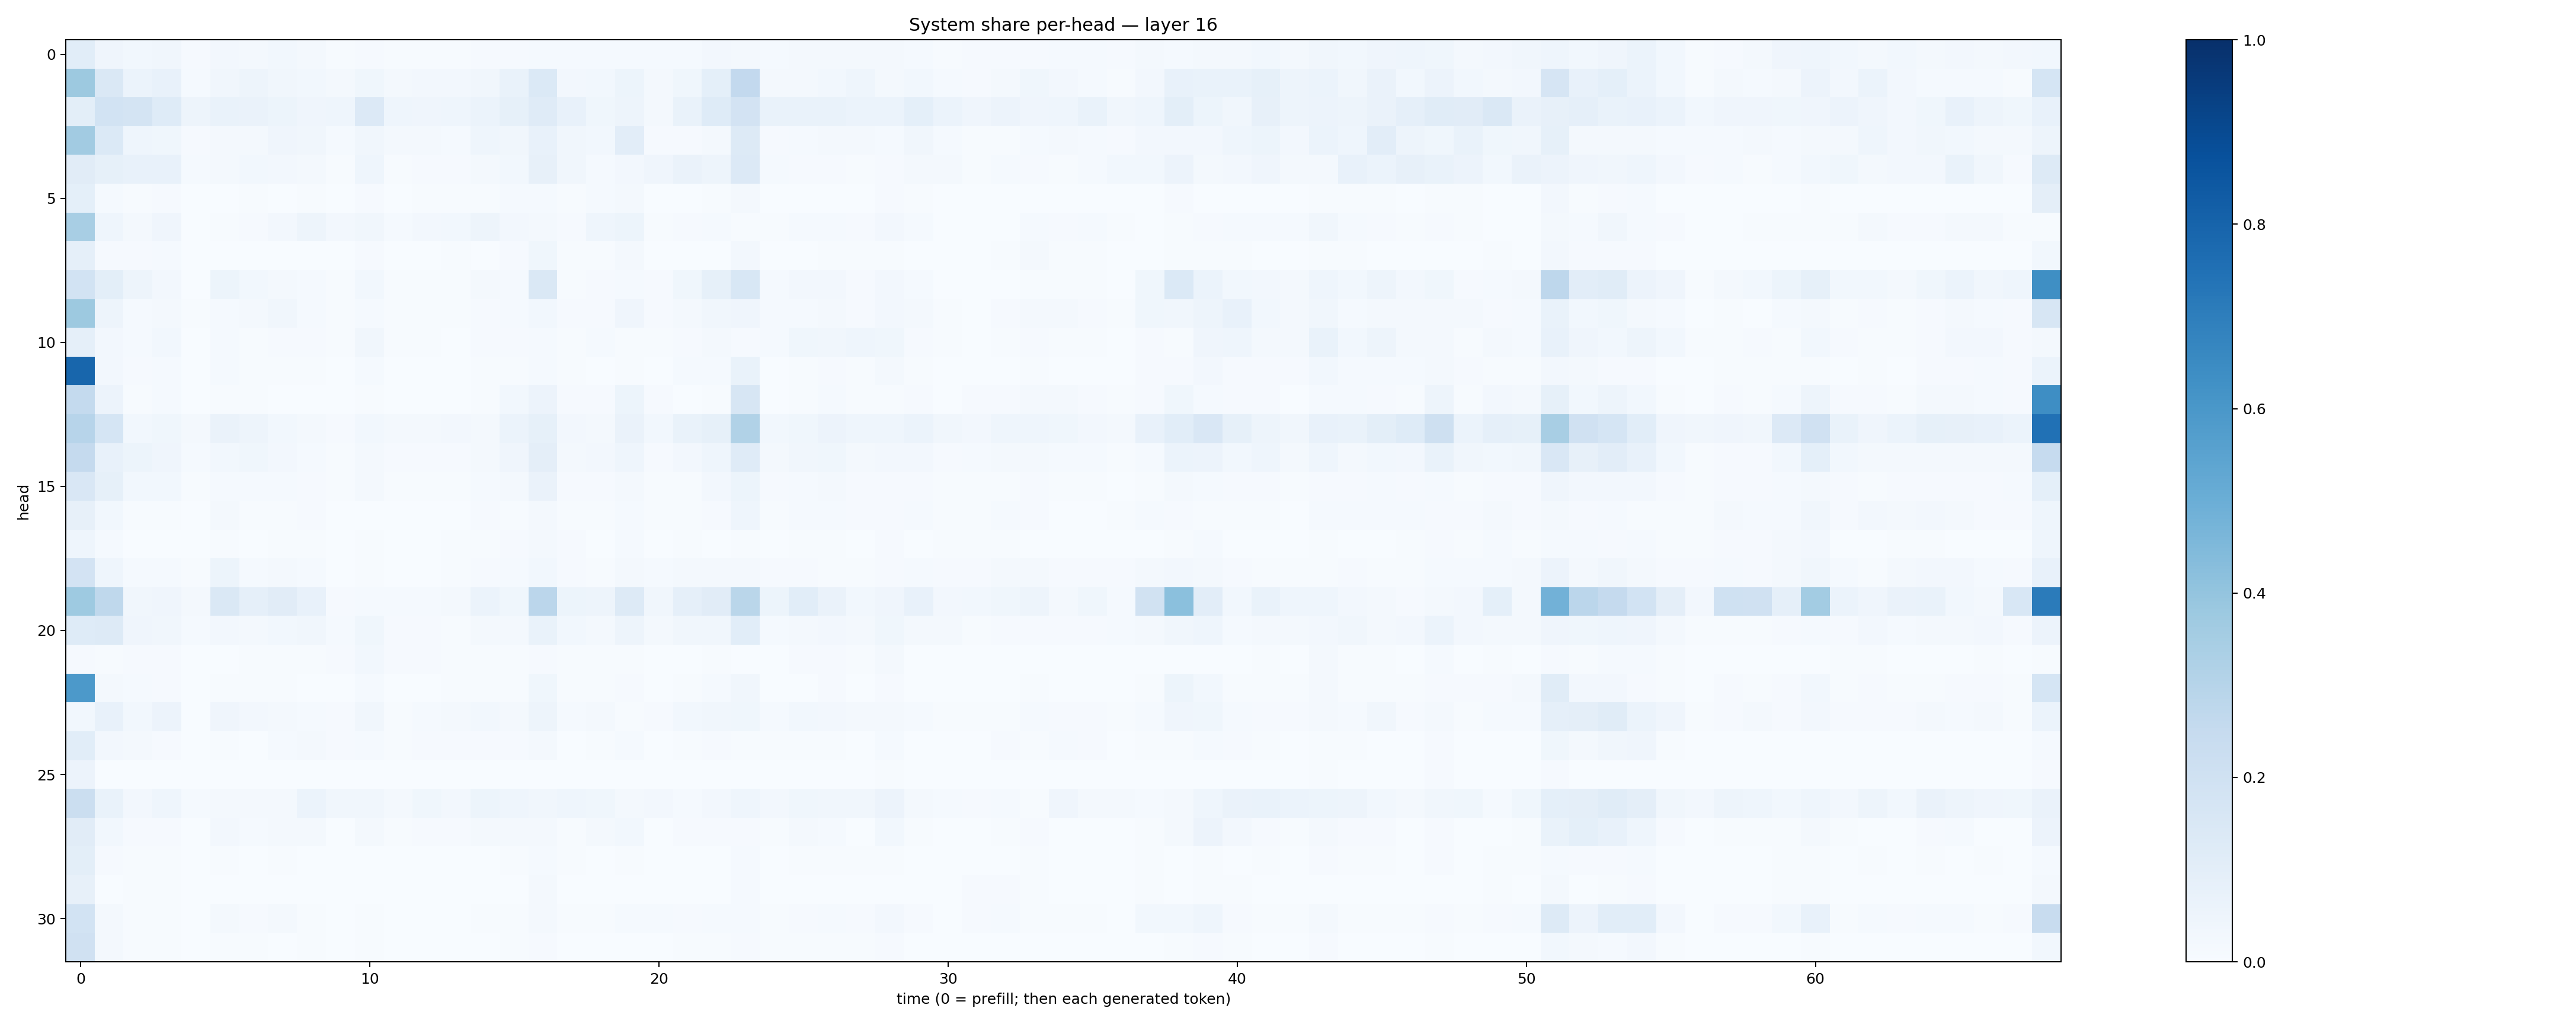

Source data for this figure (header and first rows):
0.10611819, 0.0421994, 0.0299588, 0.034411605, 0.008064394, 0.02591442, 0.016571473, 0.029480629, 0.01663738, 0.0045726076, 0.009319655, 0.004068536, 0.0048599243, 0.004088934, 0.008528036, 0.010094466, 0.014936851, 0.013366811, 0.011894228, 0.013213516, 0.012347003, 0.014584666, 0.024996912, 0.023306845
0.3765, 0.1469, 0.0622, 0.07639, 0.01358, 0.03359, 0.0499, 0.03352, 0.02869, 0.01807, 0.03872, 0.0196, 0.02398, 0.0264, 0.03448, 0.06937, 0.1402, 0.02621, 0.02912, 0.05445, 0.01613, 0.03671, 0.08997, 0.2589
0.09921, 0.1842, 0.1767, 0.1212, 0.04899, 0.06735, 0.0657, 0.0509, 0.04159, 0.0457, 0.1366, 0.04542, 0.0396, 0.0436, 0.05912, 0.08476, 0.1186, 0.07506, 0.03794, 0.04906, 0.02049, 0.06903, 0.1239, 0.1823
0.3595, 0.1384, 0.04508, 0.03605, 0.009876, 0.01717, 0.02265, 0.03917, 0.03405, 0.01407, 0.03376, 0.01845, 0.01828, 0.01483, 0.04297, 0.03212, 0.07378, 0.03378, 0.03038, 0.1028, 0.01085, 0.009657, 0.02109, 0.1263
0.1112, 0.08436, 0.07179, 0.07241, 0.01307, 0.01836, 0.02953, 0.02544, 0.01959, 0.004333, 0.0446, 0.006259, 0.008512, 0.009072, 0.01783, 0.0298, 0.08119, 0.03152, 0.01289, 0.02688, 0.03964, 0.06594, 0.04906, 0.1347
0.09177, 0.01278, 0.00516, 0.01019, 0.0001829, 0.00372, 0.004044, 0.001444, 0.004341, 0.003499, 0.009432, 0.003263, 0.004163, 0.006684, 0.005707, 0.0144, 0.01174, 0.00475, 0.01413, 0.01602, 0.0009242, 0.00131, 0.004094, 0.02224
0.3415, 0.04653, 0.01672, 0.04049, 0.001741, 0.006564, 0.0103, 0.02352, 0.04975, 0.02527, 0.03178, 0.01556, 0.02393, 0.0306, 0.04723, 0.02635, 0.01749, 0.01055, 0.0447, 0.05304, 0.006284, 0.01168, 0.01368, 0.005498
0.08826, 0.008826, 0.008519, 0.01319, 0.0003739, 0.002625, 0.002181, 0.002301, 0.00224, 0.003648, 0.009713, 0.003074, 0.002973, 0.003941, 0.002998, 0.007831, 0.03706, 0.004182, 0.007054, 0.01961, 0.001651, 0.002258, 0.003683, 0.02659
0.1868, 0.09808, 0.04949, 0.02698, 0.003155, 0.05419, 0.03061, 0.01802, 0.01236, 0.005853, 0.02804, 0.004531, 0.005989, 0.00562, 0.01776, 0.01398, 0.1427, 0.007193, 0.01114, 0.01515, 0.008393, 0.03619, 0.08264, 0.1543
0.3783, 0.0491, 0.01499, 0.01677, 0.004212, 0.01503, 0.01943, 0.03228, 0.01189, 0.006942, 0.0141, 0.007102, 0.005407, 0.006159, 0.01095, 0.01267, 0.02947, 0.009958, 0.01167, 0.03976, 0.01107, 0.01827, 0.03384, 0.03913
0.0882, 0.02357, 0.01449, 0.02755, 0.001316, 0.01265, 0.004911, 0.008198, 0.01153, 0.006359, 0.03275, 0.005204, 0.005998, 0.003211, 0.008707, 0.0107, 0.01253, 0.007557, 0.01265, 0.006088, 0.005648, 0.009567, 0.02033, 0.008507
0.7906, 0.02603, 0.01149, 0.015, 0.002168, 0.01437, 0.004984, 0.00487, 0.006114, 0.003487, 0.01468, 0.002307, 0.002746, 0.002355, 0.006798, 0.007492, 0.01398, 0.005136, 0.003541, 0.0056, 0.002309, 0.01238, 0.01509, 0.06743
0.2567, 0.05631, 0.007039, 0.01401, 0.003519, 0.005972, 0.00453, 0.002886, 0.002265, 0.003012, 0.00482, 0.002085, 0.002722, 0.00279, 0.005483, 0.02997, 0.05555, 0.01044, 0.009432, 0.05462, 0.008548, 0.002197, 0.007313, 0.1602
0.294, 0.1715, 0.03111, 0.03639, 0.02344, 0.06309, 0.04904, 0.02756, 0.02164, 0.01039, 0.02846, 0.01569, 0.01904, 0.02534, 0.02284, 0.05909, 0.08432, 0.02381, 0.02207, 0.06308, 0.02821, 0.06876, 0.08456, 0.3139
0.252, 0.077, 0.05418, 0.04024, 0.01428, 0.02756, 0.03811, 0.02431, 0.01248, 0.00702, 0.01788, 0.008634, 0.009722, 0.01136, 0.02049, 0.03955, 0.09469, 0.01983, 0.02511, 0.0465, 0.009674, 0.02633, 0.04338, 0.1183
0.1487, 0.08221, 0.02794, 0.02798, 0.006645, 0.01305, 0.01436, 0.01452, 0.009493, 0.006625, 0.01864, 0.006085, 0.006336, 0.004785, 0.01385, 0.01847, 0.0645, 0.01083, 0.009728, 0.0185, 0.006899, 0.006496, 0.024, 0.05299
0.08159, 0.02904, 0.004539, 0.006344, 0.002476, 0.01635, 0.00744, 0.006992, 0.0106, 0.001511, 0.002951, 0.001796, 0.00301, 0.002953, 0.01044, 0.007588, 0.02321, 0.005132, 0.004936, 0.01198, 0.004963, 0.006274, 0.01028, 0.04304
0.046, 0.0123, 0.001677, 0.003268, 0.00222, 0.004412, 0.002654, 0.00482, 0.006341, 0.002285, 0.006381, 0.002975, 0.003284, 0.005351, 0.004096, 0.01051, 0.0211, 0.00864, 0.003418, 0.01224, 0.003836, 0.005155, 0.003474, 0.007339
0.1809, 0.04406, 0.01324, 0.01322, 0.006089, 0.05424, 0.01304, 0.01986, 0.01349, 0.002216, 0.005022, 0.002667, 0.003902, 0.005346, 0.008064, 0.01377, 0.02968, 0.009316, 0.005852, 0.01567, 0.01308, 0.01764, 0.01861, 0.0158
0.3715, 0.2706, 0.03504, 0.03938, 0.01801, 0.1468, 0.08761, 0.1124, 0.07656, 0.008601, 0.01359, 0.01207, 0.01453, 0.02021, 0.06041, 0.03889, 0.2823, 0.0531, 0.04783, 0.1276, 0.03321, 0.08841, 0.1131, 0.2858
0.1248, 0.1288, 0.04252, 0.03367, 0.01175, 0.02616, 0.01925, 0.03042, 0.03239, 0.01191, 0.03861, 0.009202, 0.007957, 0.007201, 0.01601, 0.02004, 0.07016, 0.02928, 0.01948, 0.04815, 0.01901, 0.03249, 0.03385, 0.1075
0.01162, 0.004901, 0.009141, 0.01169, 0.000477, 0.00146, 0.004422, 0.004869, 0.006616, 0.008517, 0.03082, 0.008286, 0.009419, 0.006838, 0.007477, 0.005795, 0.01093, 0.004124, 0.00497, 0.005288, 0.002477, 0.00353, 0.004537, 0.003318
0.5926, 0.02119, 0.0124, 0.008583, 0.0007553, 0.006131, 0.004672, 0.004498, 0.001555, 0.001716, 0.0118, 0.00168, 0.003135, 0.003924, 0.004349, 0.006568, 0.03575, 0.004169, 0.003935, 0.007994, 0.003525, 0.004883, 0.01294, 0.03209
0.03105, 0.07116, 0.02884, 0.0576, 0.00335, 0.03922, 0.02402, 0.01853, 0.01406, 0.008699, 0.03493, 0.006692, 0.01445, 0.01737, 0.02762, 0.0158, 0.05043, 0.01177, 0.01689, 0.006264, 0.008422, 0.02766, 0.03206, 0.03697
0.1093, 0.02479, 0.01575, 0.009286, 0.0006102, 0.006576, 0.003761, 0.01236, 0.01728, 0.009103, 0.01424, 0.006494, 0.009231, 0.008364, 0.009542, 0.008783, 0.02229, 0.003668, 0.004948, 0.01223, 0.001826, 0.004746, 0.008388, 0.006998
0.05544, 0.002114, 0.0009575, 0.001726, 0.0001934, 0.001975, 0.0009113, 0.0007436, 0.001446, 0.001232, 0.001782, 0.0008563, 0.0008448, 0.0007268, 0.001683, 0.001523, 0.0005967, 0.001638, 0.001605, 0.002632, 0.0005635, 0.0004019, 0.001281, 0.002173
0.2244, 0.06688, 0.02575, 0.04485, 0.01449, 0.02152, 0.02201, 0.01807, 0.0598, 0.03216, 0.03286, 0.0181, 0.0355, 0.02368, 0.05418, 0.04339, 0.03402, 0.04568, 0.03592, 0.01848, 0.02404, 0.01173, 0.02424, 0.04546
0.1109, 0.02754, 0.009072, 0.01143, 0.001365, 0.02559, 0.01287, 0.01572, 0.01643, 0.003403, 0.01564, 0.006815, 0.01038, 0.009433, 0.02181, 0.01568, 0.02312, 0.004462, 0.01603, 0.03054, 0.00187, 0.009345, 0.01116, 0.008167
0.1003, 0.009594, 0.0051, 0.007303, 0.001764, 0.004271, 0.002871, 0.004098, 0.00288, 0.001342, 0.002976, 0.001088, 0.001351, 0.001293, 0.002392, 0.004546, 0.01261, 0.004635, 0.003061, 0.007591, 0.002664, 0.002804, 0.002866, 0.01371
0.07961, 0.002531, 0.004412, 0.006383, 0.001888, 0.00207, 0.0008314, 0.0009934, 0.0005959, 0.0004544, 0.0008908, 0.0003323, 0.0004433, 0.0004496, 0.0001967, 0.003438, 0.02162, 0.001063, 0.000718, 0.002625, 0.001567, 0.0009154, 0.003351, 0.01199
0.1837, 0.01814, 0.005216, 0.006781, 0.003081, 0.01578, 0.00841, 0.01673, 0.00719, 0.001321, 0.005677, 0.0009996, 0.002059, 0.001782, 0.00434, 0.005044, 0.02158, 0.005887, 0.005621, 0.012, 0.01455, 0.01131, 0.01246, 0.01374
0.1983, 0.01793, 0.006342, 0.006053, 0.0009571, 0.005633, 0.004762, 0.003891, 0.005249, 0.001922, 0.007531, 0.001743, 0.001915, 0.00181, 0.003467, 0.006574, 0.01018, 0.002923, 0.002774, 0.003481, 0.00357, 0.006346, 0.00632, 0.009606
